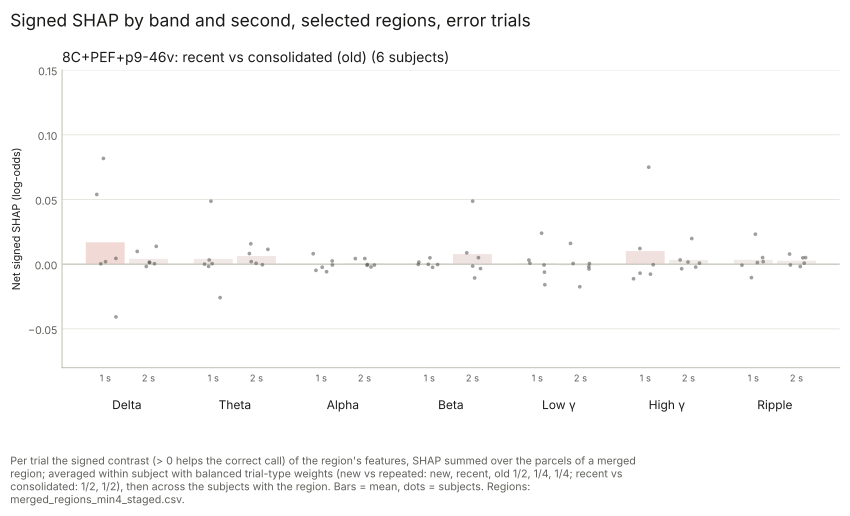

Source data for this figure (header and first rows):
subject, band, second, value, contrast, region
CNP05, Alpha, 1, 0.002462, recent_vs_consolidated, 8C+PEF+p9-46v
CNP05, Alpha, 2, 0.004356, recent_vs_consolidated, 8C+PEF+p9-46v
CNP05, Beta, 1, -0.0001837, recent_vs_consolidated, 8C+PEF+p9-46v
CNP05, Beta, 2, -0.01066, recent_vs_consolidated, 8C+PEF+p9-46v
CNP05, Delta, 1, 0.001877, recent_vs_consolidated, 8C+PEF+p9-46v
CNP05, Delta, 2, 0.01377, recent_vs_consolidated, 8C+PEF+p9-46v
CNP05, GammaH, 1, 0.0121, recent_vs_consolidated, 8C+PEF+p9-46v
CNP05, GammaH, 2, -0.003531, recent_vs_consolidated, 8C+PEF+p9-46v
CNP05, GammaL, 1, 0.003154, recent_vs_consolidated, 8C+PEF+p9-46v
CNP05, GammaL, 2, 0.000521, recent_vs_consolidated, 8C+PEF+p9-46v
CNP05, Ripple, 1, 0.005071, recent_vs_consolidated, 8C+PEF+p9-46v
CNP05, Ripple, 2, 0.0008397, recent_vs_consolidated, 8C+PEF+p9-46v
CNP05, Theta, 1, 0.003238, recent_vs_consolidated, 8C+PEF+p9-46v
CNP05, Theta, 2, 0.008193, recent_vs_consolidated, 8C+PEF+p9-46v
CNP08, Alpha, 1, -0.005841, recent_vs_consolidated, 8C+PEF+p9-46v
CNP08, Alpha, 2, 0.004301, recent_vs_consolidated, 8C+PEF+p9-46v
CNP08, Beta, 1, 0.004913, recent_vs_consolidated, 8C+PEF+p9-46v
CNP08, Beta, 2, 0.008758, recent_vs_consolidated, 8C+PEF+p9-46v
CNP08, Delta, 1, -0.04076, recent_vs_consolidated, 8C+PEF+p9-46v
CNP08, Delta, 2, -0.001806, recent_vs_consolidated, 8C+PEF+p9-46v
CNP08, GammaH, 1, -0.01129, recent_vs_consolidated, 8C+PEF+p9-46v
CNP08, GammaH, 2, 0.0198, recent_vs_consolidated, 8C+PEF+p9-46v
CNP08, GammaL, 1, -0.0159, recent_vs_consolidated, 8C+PEF+p9-46v
CNP08, GammaL, 2, 0.01603, recent_vs_consolidated, 8C+PEF+p9-46v
CNP08, Ripple, 1, -0.0104, recent_vs_consolidated, 8C+PEF+p9-46v
CNP08, Ripple, 2, 0.005063, recent_vs_consolidated, 8C+PEF+p9-46v
CNP08, Theta, 1, -0.02586, recent_vs_consolidated, 8C+PEF+p9-46v
CNP08, Theta, 2, 0.01574, recent_vs_consolidated, 8C+PEF+p9-46v
CNP09, Alpha, 1, -0.002385, recent_vs_consolidated, 8C+PEF+p9-46v
CNP09, Alpha, 2, -0.000266, recent_vs_consolidated, 8C+PEF+p9-46v
CNP09, Beta, 1, -0.0001182, recent_vs_consolidated, 8C+PEF+p9-46v
CNP09, Beta, 2, -0.003405, recent_vs_consolidated, 8C+PEF+p9-46v
CNP09, Delta, 1, 0.05387, recent_vs_consolidated, 8C+PEF+p9-46v
CNP09, Delta, 2, 0.001367, recent_vs_consolidated, 8C+PEF+p9-46v
CNP09, GammaH, 1, 0.07495, recent_vs_consolidated, 8C+PEF+p9-46v
CNP09, GammaH, 2, -0.002225, recent_vs_consolidated, 8C+PEF+p9-46v
CNP09, GammaL, 1, 0.02394, recent_vs_consolidated, 8C+PEF+p9-46v
CNP09, GammaL, 2, -0.001807, recent_vs_consolidated, 8C+PEF+p9-46v
CNP09, Ripple, 1, 0.02318, recent_vs_consolidated, 8C+PEF+p9-46v
CNP09, Ripple, 2, -0.001847, recent_vs_consolidated, 8C+PEF+p9-46v
CNP09, Theta, 1, -0.001701, recent_vs_consolidated, 8C+PEF+p9-46v
CNP09, Theta, 2, -0.0004673, recent_vs_consolidated, 8C+PEF+p9-46v
CNP10, Alpha, 1, -0.004758, recent_vs_consolidated, 8C+PEF+p9-46v
CNP10, Alpha, 2, -0.002139, recent_vs_consolidated, 8C+PEF+p9-46v
CNP10, Beta, 1, 0.001605, recent_vs_consolidated, 8C+PEF+p9-46v
CNP10, Beta, 2, 0.0487, recent_vs_consolidated, 8C+PEF+p9-46v
CNP10, Delta, 1, 0.004464, recent_vs_consolidated, 8C+PEF+p9-46v
CNP10, Delta, 2, 0.009851, recent_vs_consolidated, 8C+PEF+p9-46v
CNP10, GammaH, 1, -0.007715, recent_vs_consolidated, 8C+PEF+p9-46v
CNP10, GammaH, 2, 0.0008225, recent_vs_consolidated, 8C+PEF+p9-46v
CNP10, GammaL, 1, -0.0006488, recent_vs_consolidated, 8C+PEF+p9-46v
CNP10, GammaL, 2, -0.003717, recent_vs_consolidated, 8C+PEF+p9-46v
CNP10, Ripple, 1, -0.0007949, recent_vs_consolidated, 8C+PEF+p9-46v
CNP10, Ripple, 2, -0.0006177, recent_vs_consolidated, 8C+PEF+p9-46v
CNP10, Theta, 1, 0.0004013, recent_vs_consolidated, 8C+PEF+p9-46v
CNP10, Theta, 2, 0.00198, recent_vs_consolidated, 8C+PEF+p9-46v
CNP26, Alpha, 1, 0.00808, recent_vs_consolidated, 8C+PEF+p9-46v
CNP26, Alpha, 2, -0.0008184, recent_vs_consolidated, 8C+PEF+p9-46v
CNP26, Beta, 1, -0.002438, recent_vs_consolidated, 8C+PEF+p9-46v
CNP26, Beta, 2, -0.001484, recent_vs_consolidated, 8C+PEF+p9-46v
... 24 more rows
